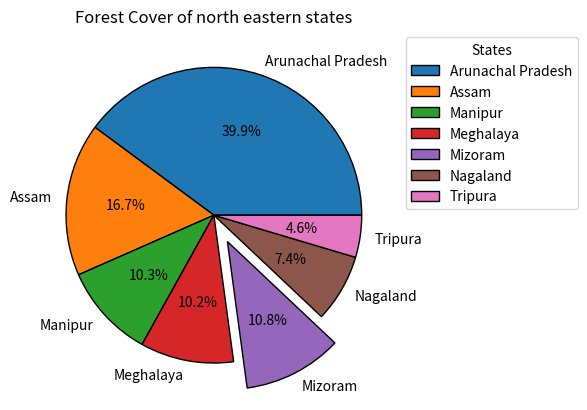

This figure's Python source:
import matplotlib.pyplot as plt

ForestCover=[66964,28105,17346,17146,18186,12489,7726]
State=['Arunachal Pradesh','Assam','Manipur','Meghalaya','Mizoram','Nagaland','Tripura']
myexplode=[0,0,0,0,0.2,0,0]
plt.pie(ForestCover,labels=State,wedgeprops={"edgecolor":"black"},explode=myexplode,autopct='%1.1f%%')
plt.title("Forest Cover of north eastern states")
plt.legend(State,title="States",loc="upper left",bbox_to_anchor=(1,0,0,1))
plt.show()